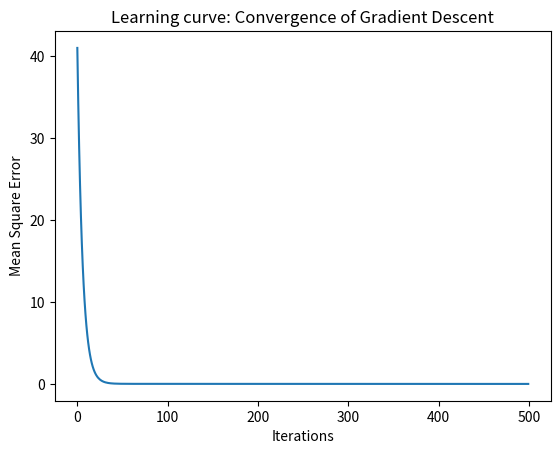

This figure's Python source:
import numpy as np
import matplotlib.pyplot as plt


class LinearRegressor:
    def __init__(self, lr=0.01, n_iters=1000):
        self.lr = lr
        self.n_iters = n_iters
        self.weights = None
        self.bias = None

    def fit(self, X, y):

        N, D = X.shape

        # y = y.reshape(-1, 1)
        self.weights = np.zeros((D, 1))
        self.bias = 0

        # List to track the loss changes
        self.loss_history = []

        for i in range(self.n_iters):

            # Forward Pass
            y_predicted = (X @ self.weights) + self.bias
            loss_error = y_predicted - y

            # MSE 
            mse = (1/N) * np.sum(np.square(loss_error))

            self.loss_history.append(mse)

            # Backward Pass (Use @ for Matrix Multiplication)
            # Shape: (features, samples) @ (samples, 1) -> (features, 1)
            dW = (1 / N) * (X.T @ loss_error)
            # Gradient for bias is the average of errors
            db = (1 / N) * np.sum(loss_error)

            # 5. Update Parameters
            self.weights -= self.lr * dW
            self.bias -= self.lr * db
            
            # Print progress every 100 steps
            if i % 100 == 0:
                mse = np.mean(np.square(loss_error))
                print(f"Iter {i}: Cost {mse:.4f}")

    def predict(self, X):
        # Simple linear transformation
        return (X @ self.weights) + self.bias
   
       


# 1. Create a simple linear dataset: y = 2x + 1
X = np.array([[1], [2], [3], [4]], dtype=float)
y = np.array([[3], [5], [7], [9]], dtype=float)

# 2. Initialize and train
model = LinearRegressor(lr=0.01, n_iters=500)
model.fit(X, y)

# 3. Test
test_x = np.array([[5], [6]])
predictions = model.predict(test_x)
print(f"Predictions for 5 and 6: {predictions.flatten()}") 

# visualise the loss
plt.plot(range(model.n_iters), model.loss_history)
plt.xlabel('Iterations')
plt.ylabel('Mean Square Error')
plt.title('Learning curve: Convergence of Gradient Descent')
plt.show()
